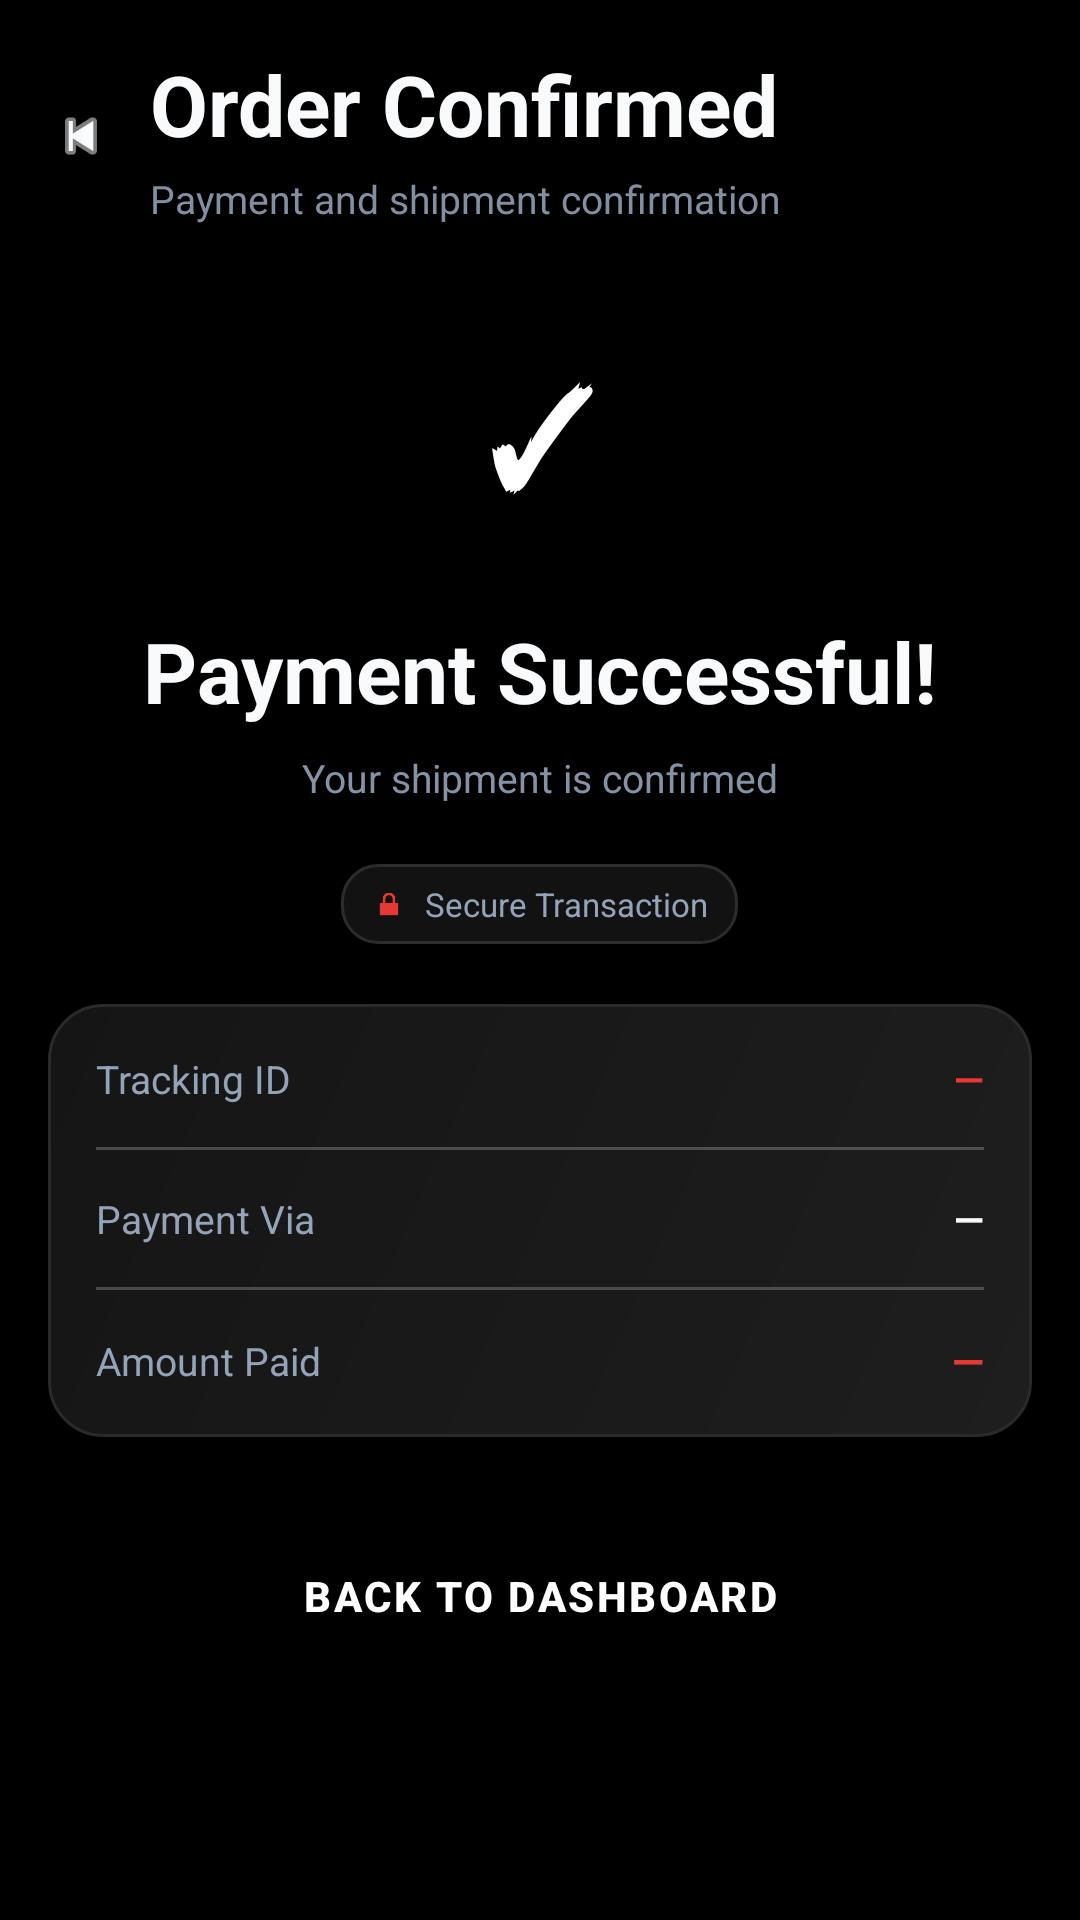

Android layout source for this screen:
<!-- AndroidManifest.xml: application theme Theme.MADECIE3 -->
<!-- res/layout/activity_order_confirmation.xml -->
<?xml version="1.0" encoding="utf-8"?>
<LinearLayout xmlns:android="http://schemas.android.com/apk/res/android"
    android:layout_width="match_parent"
    android:layout_height="match_parent"
    android:background="#000000"
    android:orientation="vertical"
    android:gravity="center_horizontal"
    android:padding="16dp">

    
    <LinearLayout
        android:layout_width="match_parent"
        android:layout_height="wrap_content"
        android:orientation="horizontal"
        android:gravity="center_vertical"
        android:layout_marginBottom="22dp">

        <ImageView
            android:layout_width="22dp"
            android:layout_height="22dp"
            android:src="@android:drawable/ic_media_previous"
            android:tint="@color/dark_text_primary"
            android:layout_marginEnd="12dp" />

        <LinearLayout
            android:layout_width="0dp"
            android:layout_height="wrap_content"
            android:layout_weight="1"
            android:orientation="vertical">

            <TextView
                android:layout_width="wrap_content"
                android:layout_height="wrap_content"
                android:text="Order Confirmed"
                android:textSize="28sp"
                android:textStyle="bold"
                android:textColor="@color/dark_text_primary" />

            <TextView
                android:layout_width="wrap_content"
                android:layout_height="wrap_content"
                android:text="Payment and shipment confirmation"
                android:textSize="13sp"
                android:textColor="@color/dark_text_secondary"
                android:alpha="0.88"
                android:layout_marginTop="4dp" />
        </LinearLayout>
    </LinearLayout>

    
    <TextView
        android:layout_width="88dp"
        android:layout_height="88dp"
        android:text="✓"
        android:textSize="44sp"
        android:textStyle="bold"
        android:gravity="center"
        android:textColor="@color/white"
        android:background="@drawable/bg_avatar_circle"
        android:layout_marginTop="4dp"
        android:layout_marginBottom="16dp" />

    <TextView
        android:layout_width="wrap_content"
        android:layout_height="wrap_content"
        android:text="Payment Successful!"
        android:textSize="28sp"
        android:textStyle="bold"
        android:textColor="@color/dark_text_primary"
        android:layout_marginBottom="8dp" />

    <TextView
        android:layout_width="wrap_content"
        android:layout_height="wrap_content"
        android:text="Your shipment is confirmed"
        android:textSize="13sp"
        android:textColor="@color/dark_text_secondary"
        android:alpha="0.9"
        android:layout_marginBottom="20dp" />

    <LinearLayout
        android:layout_width="wrap_content"
        android:layout_height="wrap_content"
        android:orientation="horizontal"
        android:gravity="center_vertical"
        android:background="@drawable/bg_security_note_card"
        android:paddingHorizontal="10dp"
        android:paddingVertical="6dp"
        android:layout_marginBottom="20dp">

        <ImageView
            android:layout_width="12dp"
            android:layout_height="12dp"
            android:src="@android:drawable/ic_lock_lock"
            android:tint="@color/accent_red"
            android:layout_marginEnd="6dp" />

        <TextView
            android:layout_width="wrap_content"
            android:layout_height="wrap_content"
            android:text="Secure Transaction"
            android:textSize="11sp"
            android:textColor="@color/dark_text_secondary" />
    </LinearLayout>

    
    <LinearLayout
        android:layout_width="match_parent"
        android:layout_height="wrap_content"
        android:orientation="vertical"
        android:background="@drawable/bg_checkout_total_card"
        android:elevation="2dp"
        android:padding="16dp"
        android:layout_marginBottom="24dp">

        
        <LinearLayout android:layout_width="match_parent" android:layout_height="wrap_content" android:orientation="horizontal" android:layout_marginBottom="14dp" android:gravity="center_vertical">
            <TextView android:layout_width="0dp" android:layout_height="wrap_content" android:layout_weight="1" android:text="Tracking ID" android:textColor="@color/dark_text_secondary" android:textSize="13sp"/>
            <TextView android:id="@+id/trackingText" android:layout_width="wrap_content" android:layout_height="wrap_content" android:text="—" android:textColor="@color/accent_red" android:textSize="13sp" android:textStyle="bold"/>
        </LinearLayout>

        <View android:layout_width="match_parent" android:layout_height="1dp" android:background="#38FFFFFF" android:layout_marginBottom="14dp"/>

        
        <LinearLayout android:layout_width="match_parent" android:layout_height="wrap_content" android:orientation="horizontal" android:layout_marginBottom="14dp" android:gravity="center_vertical">
            <TextView android:layout_width="0dp" android:layout_height="wrap_content" android:layout_weight="1" android:text="Payment Via" android:textColor="@color/dark_text_secondary" android:textSize="13sp"/>
            <TextView android:id="@+id/paymentMethodText" android:layout_width="wrap_content" android:layout_height="wrap_content" android:text="—" android:textColor="@color/dark_text_primary" android:textSize="13sp" android:textStyle="bold"/>
        </LinearLayout>

        <View android:layout_width="match_parent" android:layout_height="1dp" android:background="#38FFFFFF" android:layout_marginBottom="14dp"/>

        
        <LinearLayout android:layout_width="match_parent" android:layout_height="wrap_content" android:orientation="horizontal" android:gravity="center_vertical">
            <TextView android:layout_width="0dp" android:layout_height="wrap_content" android:layout_weight="1" android:text="Amount Paid" android:textColor="@color/dark_text_secondary" android:textSize="13sp"/>
            <TextView android:id="@+id/amountPaidText" android:layout_width="wrap_content" android:layout_height="wrap_content" android:text="—" android:textColor="@color/accent_red" android:textSize="14sp" android:textStyle="bold"/>
        </LinearLayout>
    </LinearLayout>

    <Button
        android:id="@+id/homeBtn"
        android:layout_width="match_parent"
        android:layout_height="58dp"
        android:text="BACK TO DASHBOARD"
        android:textColor="@color/white"
        android:letterSpacing="0.06"
        android:textStyle="bold"
        android:paddingHorizontal="16dp"
        android:paddingVertical="16dp"
        android:elevation="3dp"
        android:background="@drawable/bg_button_red_24" />

</LinearLayout>
<!-- resources referenced by this layout -->
<resources>
  <color name="accent_red">#E53935</color>
  <color name="dark_text_primary">#F8FAFC</color>
  <color name="dark_text_secondary">#94A3B8</color>
  <color name="white">#FFFFFFFF</color>
  <!-- drawable bg_checkout_total_card (drawable) -->
  <?xml version="1.0" encoding="utf-8"?>
  <shape xmlns:android="http://schemas.android.com/apk/res/android"
      android:shape="rectangle">
      <gradient
          android:angle="135"
          android:endColor="#151515"
          android:startColor="#1E1E1E"
          android:type="linear" />
      <stroke
          android:width="1dp"
          android:color="#2A2A2A" />
      <corners android:radius="18dp" />
  </shape>
  <!-- drawable bg_security_note_card (drawable) -->
  <?xml version="1.0" encoding="utf-8"?>
  <shape xmlns:android="http://schemas.android.com/apk/res/android"
      android:shape="rectangle">
      <solid android:color="#121212" />
      <stroke
          android:width="1dp"
          android:color="#2C2C2C" />
      <corners android:radius="12dp" />
  </shape>
  <style name="Theme.MADECIE3" parent="Base.Theme.MADECIE3" />
  <style name="Base.Theme.MADECIE3" parent="Theme.Material3.DayNight.NoActionBar">
          
          
      </style>
</resources>
